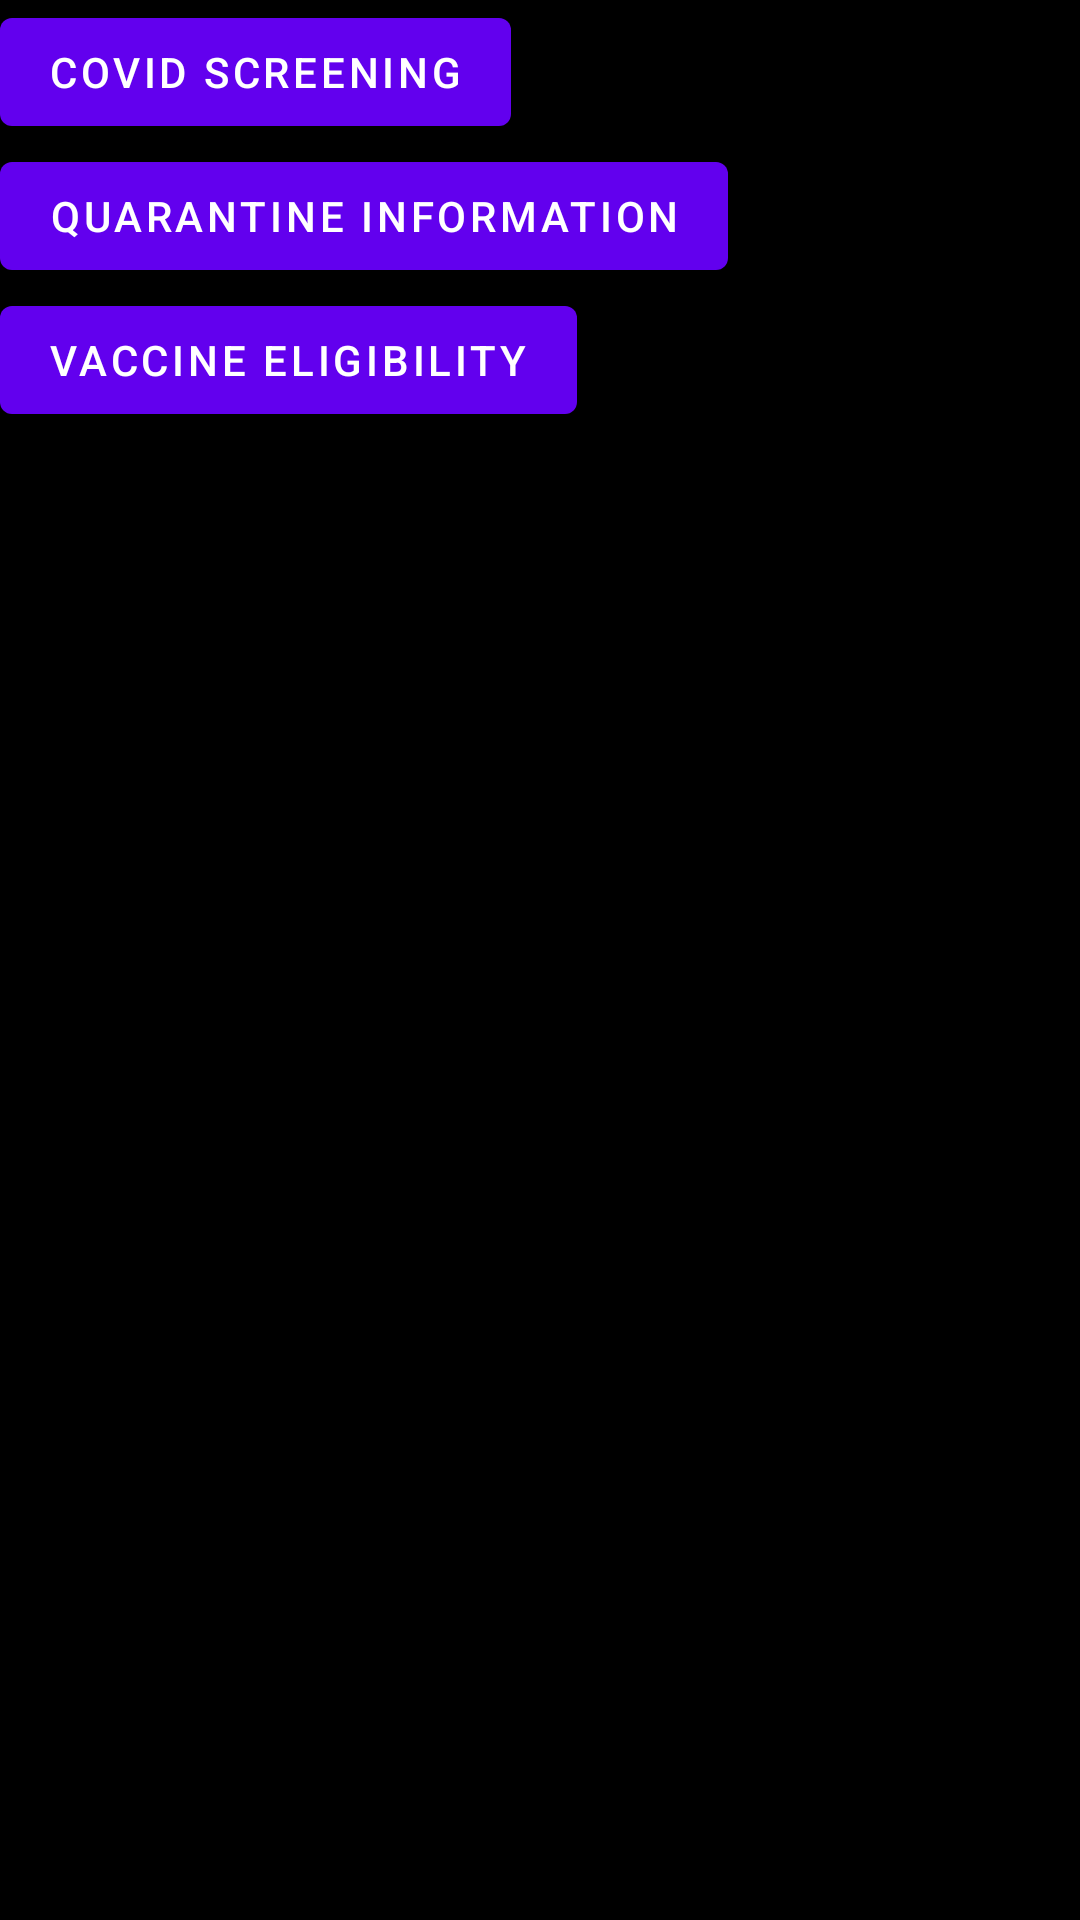

Here is an Android app screen rendered from its layout file. Give the layout XML and the strings, colors and styles it references.
<!-- AndroidManifest.xml: activity theme Theme.CovidToolkit -->
<!-- res/layout/activity_main.xml -->
<?xml version="1.0" encoding="utf-8"?>
<LinearLayout xmlns:android="http://schemas.android.com/apk/res/android"
    xmlns:app="http://schemas.android.com/apk/res-auto"
    xmlns:tools="http://schemas.android.com/tools"
    android:layout_width="match_parent"
    android:layout_height="match_parent"
    tools:context=".MainActivity"
    android:background="@android:color/black"
    android:orientation="vertical">
    <Button
        android:id="@+id/buttonCovidScreening"
        android:layout_width="wrap_content"
        android:layout_height="wrap_content"
        android:text="Covid Screening"
        tools:layout_editor_absoluteX="159dp"
        tools:layout_editor_absoluteY="448dp" />
    <Button
        android:id="@+id/buttonCovidQuaratineInfo"
        android:layout_width="wrap_content"
        android:layout_height="wrap_content"
        android:text="Quarantine Information"
        tools:layout_editor_absoluteX="159dp"
        tools:layout_editor_absoluteY="448dp" />
    <Button
        android:id="@+id/buttonVaccineElligiblity"
        android:layout_width="wrap_content"
        android:layout_height="wrap_content"
        android:text="Vaccine Eligibility"
        tools:layout_editor_absoluteX="159dp"
        tools:layout_editor_absoluteY="448dp" />

</LinearLayout>
<!-- resources referenced by this layout -->
<resources>
  <style name="Theme.CovidToolkit" parent="Theme.MaterialComponents.DayNight.DarkActionBar">
          
          <item name="colorPrimary">@color/purple_500</item>
          <item name="colorPrimaryVariant">@color/purple_700</item>
          <item name="colorOnPrimary">@color/white</item>
          
          <item name="colorSecondary">@color/teal_200</item>
          <item name="colorSecondaryVariant">@color/teal_700</item>
          <item name="colorOnSecondary">@color/black</item>
          
          <item name="android:statusBarColor" tools:targetApi="l">?attr/colorPrimaryVariant</item>
          
      </style>
  <color name="purple_500">#FF6200EE</color>
  <color name="purple_700">#FF3700B3</color>
  <color name="white">#FFFFFFFF</color>
  <color name="teal_200">#FF03DAC5</color>
  <color name="teal_700">#FF018786</color>
  <color name="black">#FF000000</color>
</resources>
